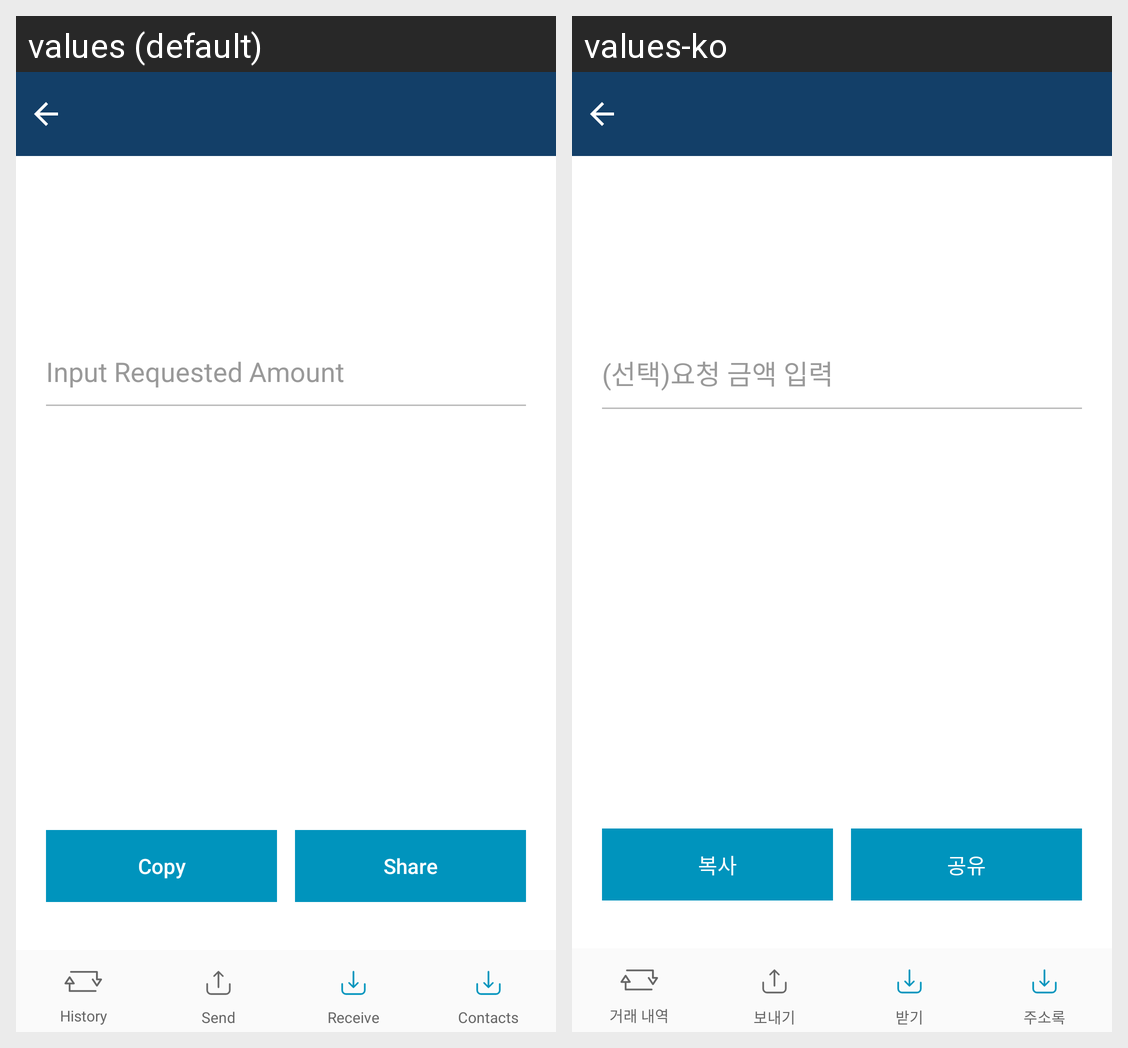

This grid shows one Android layout under two languages. Give, for every string resource on the screen, its name, the default text and each shown locale's text.
Android screen res/layout/activity_receive.xml rendered under 2 locales, left to right: values (default), values-ko. Device: Nexus 5 (rendered at 1080×1920; each locale shown at half size, 540×960, under a caption strip naming it); theme AppTheme.NoActionBar.
Strings drawn on this screen, with the default value and each locale's value (text and hints the layout hard-codes, and strings that could not be matched under every locale, appear in the picture but are not listed):

request_amount
  values: Input Requested Amount
  values-ko: (선택)요청 금액 입력

copy
  values: Copy
  values-ko: 복사

share
  values: Share
  values-ko: 공유

history
  values: History
  values-ko: 거래 내역

send
  values: Send
  values-ko: 보내기

receive
  values: Receive
  values-ko: 받기

contacts
  values: Contacts
  values-ko: 주소록
